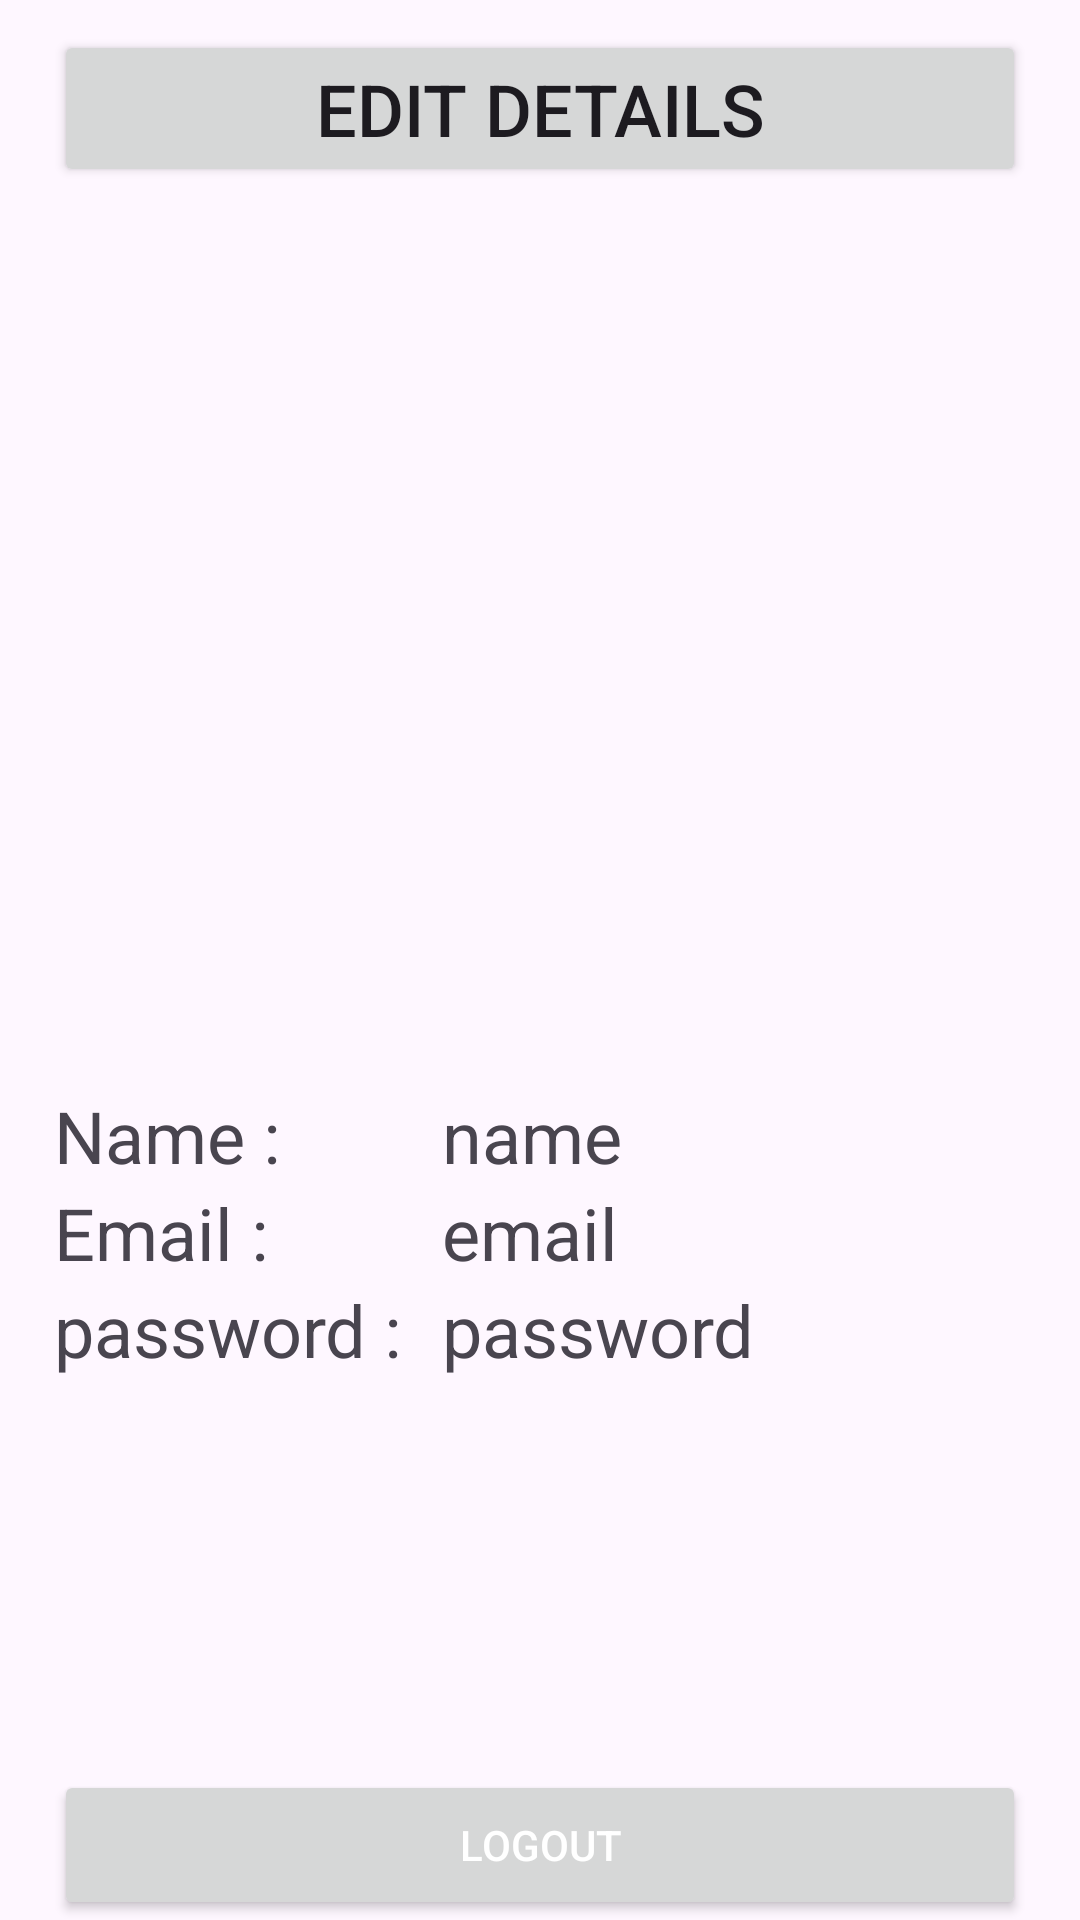

Write the Android layout XML for this screen, with the resource values it uses.
<!-- AndroidManifest.xml: application theme Base.Theme.ChatApp -->
<!-- res/layout/fragment_profile.xml -->
<?xml version="1.0" encoding="utf-8"?>
<androidx.constraintlayout.widget.ConstraintLayout xmlns:android="http://schemas.android.com/apk/res/android"
    xmlns:app="http://schemas.android.com/apk/res-auto"
    xmlns:tools="http://schemas.android.com/tools"
    android:layout_width="match_parent"
    android:layout_height="match_parent"
    tools:context=".Fragment.Profile">

    <androidx.constraintlayout.widget.Guideline
        android:id="@+id/leftGuide"
        android:layout_width="match_parent"
        android:layout_height="match_parent"
        android:orientation="vertical"
        app:layout_constraintGuide_percent="0.05" />

    <androidx.constraintlayout.widget.Guideline
        android:id="@+id/rightGuide"
        android:layout_width="match_parent"
        android:layout_height="match_parent"
        android:orientation="vertical"
        app:layout_constraintGuide_percent="0.95" />

    <Button
        android:id="@+id/editBut"
        android:layout_width="0dp"
        android:layout_height="wrap_content"
        android:layout_marginTop="10dp"
        android:gravity="center"
        android:text="Edit details"
        android:textSize="24sp"
        app:layout_constraintEnd_toEndOf="@id/rightGuide"
        app:layout_constraintStart_toStartOf="@id/leftGuide"
        app:layout_constraintTop_toTopOf="parent" />

    <ImageView
        android:id="@+id/userImg"
        android:layout_width="0dp"
        android:layout_height="150dp"
        android:layout_marginTop="50dp"
        android:src="@drawable/contact"
        app:layout_constraintBottom_toTopOf="@id/nameLayout"
        app:layout_constraintEnd_toEndOf="@id/rightGuide"
        app:layout_constraintStart_toStartOf="@id/leftGuide"
        app:layout_constraintTop_toBottomOf="@id/editBut" />

    <LinearLayout
        android:id="@+id/nameLayout"
        android:layout_width="0dp"
        android:layout_height="wrap_content"
        android:layout_marginTop="100dp"
        android:weightSum="1"
        app:layout_constraintEnd_toEndOf="@id/rightGuide"
        app:layout_constraintStart_toStartOf="@id/leftGuide"
        app:layout_constraintTop_toBottomOf="@id/userImg">

        <TextView
            android:layout_width="0dp"
            android:layout_height="match_parent"
            android:layout_weight="0.4"
            android:text="Name : "
            android:textSize="24sp" />

        <TextView
            android:id="@+id/name"
            android:layout_width="0dp"
            android:layout_height="match_parent"
            android:layout_weight="0.6"
            android:text="name"
            android:textSize="24dp"
            app:layout_constraintEnd_toEndOf="@id/rightGuide"
            app:layout_constraintStart_toStartOf="@id/leftGuide"
            app:layout_constraintTop_toTopOf="parent" />
    </LinearLayout>

    <LinearLayout
        android:id="@+id/emailLayout"
        android:layout_width="0dp"
        android:layout_height="wrap_content"
        android:weightSum="1"
        app:layout_constraintEnd_toEndOf="@id/rightGuide"
        app:layout_constraintStart_toStartOf="@id/leftGuide"
        app:layout_constraintTop_toBottomOf="@id/nameLayout">

        <TextView
            android:layout_width="0dp"
            android:layout_height="match_parent"
            android:layout_weight="0.4"
            android:text="Email : "
            android:textSize="24sp" />

        <TextView
            android:id="@+id/email"
            android:layout_width="0dp"
            android:layout_height="wrap_content"
            android:layout_weight="0.6"
            android:text="email"
            android:textSize="24dp"
            app:layout_constraintEnd_toEndOf="@id/rightGuide"
            app:layout_constraintStart_toStartOf="@id/leftGuide"
            app:layout_constraintTop_toTopOf="parent" />
    </LinearLayout>

    <LinearLayout
        android:layout_width="0dp"
        android:layout_height="wrap_content"
        android:weightSum="1"
        app:layout_constraintEnd_toEndOf="@id/rightGuide"
        app:layout_constraintStart_toStartOf="@id/leftGuide"
        app:layout_constraintTop_toBottomOf="@id/emailLayout">

        <TextView
            android:layout_width="0dp"
            android:layout_height="match_parent"
            android:layout_weight="0.4"
            android:gravity="center_vertical"
            android:text="password : "
            android:textSize="24sp" />

        <TextView
            android:id="@+id/password"
            android:layout_width="0dp"
            android:layout_height="wrap_content"
            android:layout_weight="0.6"
            android:text="password"
            android:textSize="24dp" />
    </LinearLayout>

    <Button
        android:id="@+id/logButt"
        android:layout_width="0dp"
        android:layout_height="50dp"
        android:text="Logout"
        android:textColor="@color/white"
        app:layout_constraintBottom_toBottomOf="parent"
        app:layout_constraintEnd_toEndOf="@id/rightGuide"
        app:layout_constraintStart_toStartOf="@id/leftGuide" />

</androidx.constraintlayout.widget.ConstraintLayout>
<!-- resources referenced by this layout -->
<resources>
  <style name="Base.Theme.ChatApp" parent="Theme.Material3.DayNight.NoActionBar">
          
      </style>
  <!-- not gathered from this repository: default colours our renderer supplied (Android Studio template values) -->
  <color name="white">#FFFFFFFF</color>
</resources>
